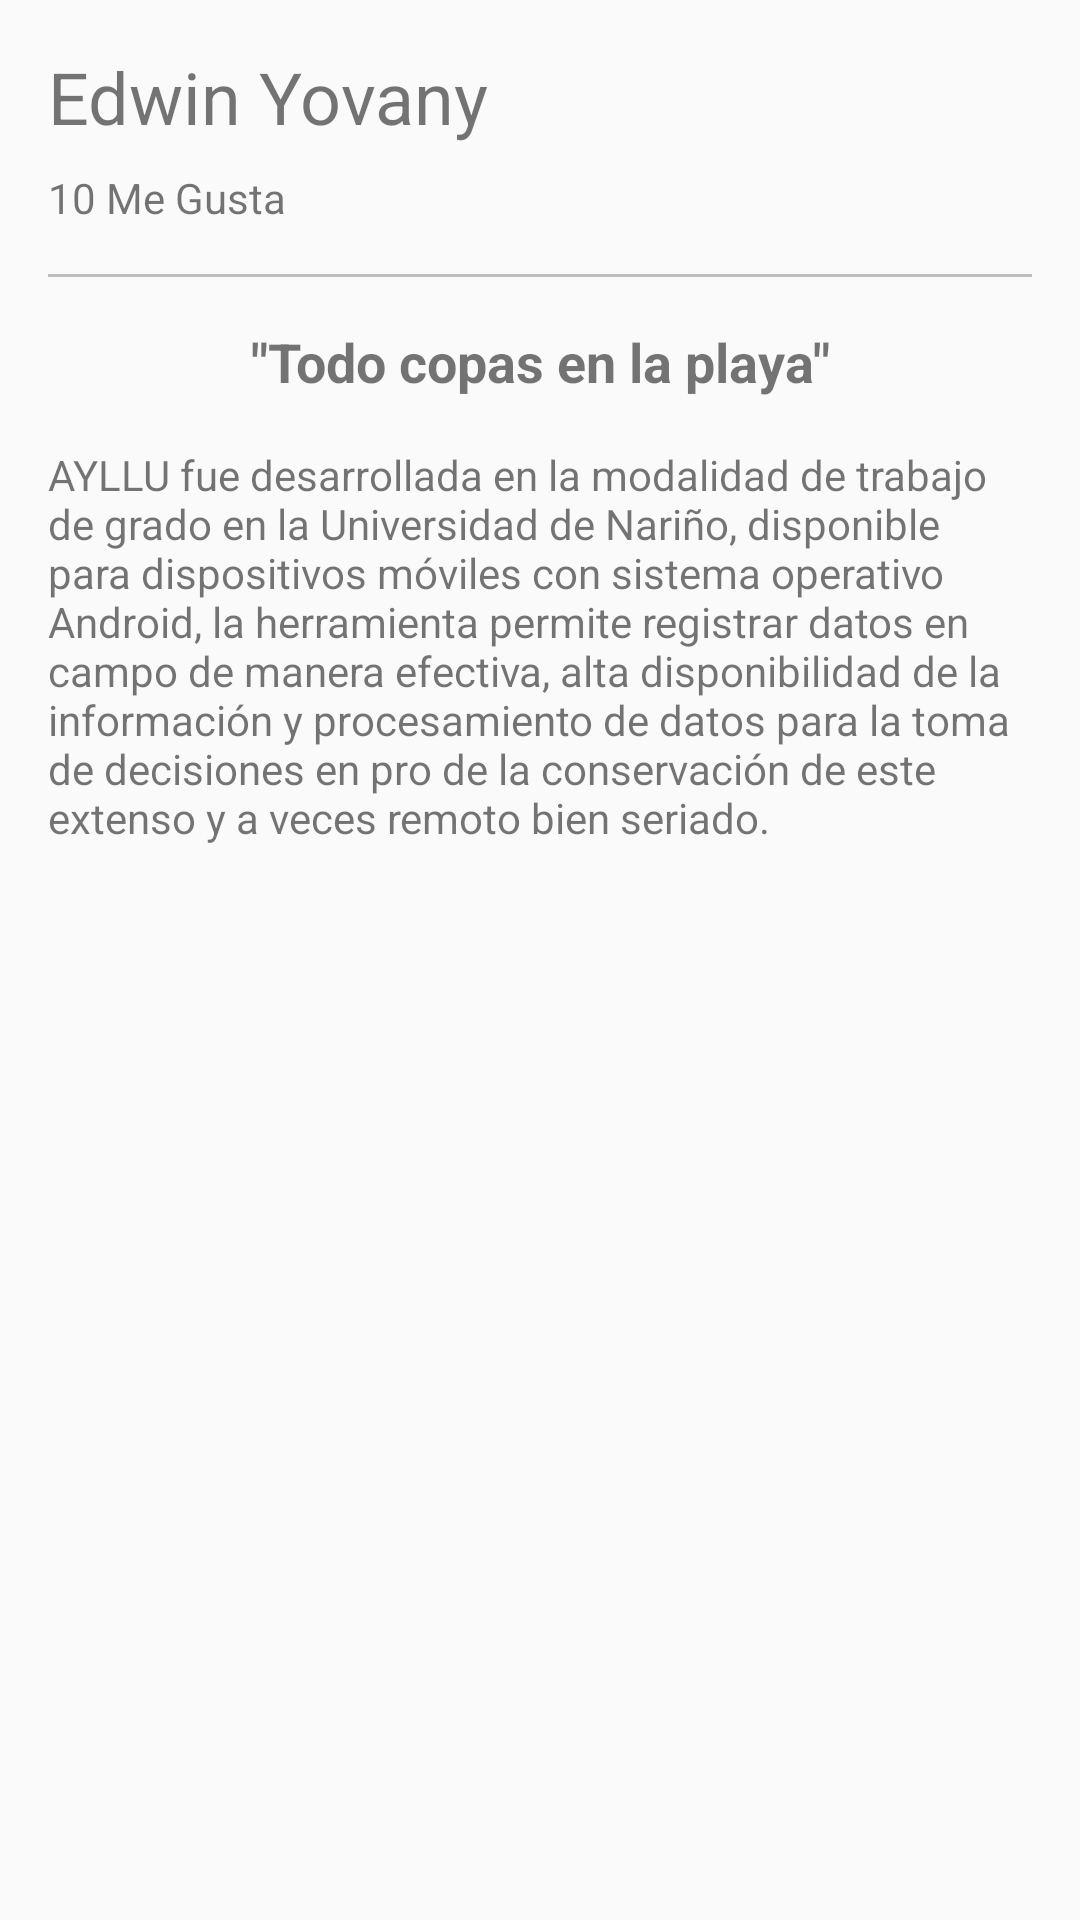

This screen was rendered from an Android layout file. Write that file and the resources it references.
<!-- AndroidManifest.xml: application theme AppTheme -->
<!-- res/layout/content_picture_detail.xml -->
<?xml version="1.0" encoding="utf-8"?>
<android.support.constraint.ConstraintLayout xmlns:android="http://schemas.android.com/apk/res/android"
    xmlns:app="http://schemas.android.com/apk/res-auto"
    xmlns:tools="http://schemas.android.com/tools"
    android:layout_width="match_parent"
    android:layout_height="match_parent"
    app:layout_behavior="@string/appbar_scrolling_view_behavior"
    tools:showIn="@layout/activity_picture_detail">

    <TextView
        android:id="@+id/tvUsernameDetail"
        android:layout_width="0dp"
        android:layout_height="wrap_content"
        android:layout_marginTop="16dp"
        android:text="@string/username_card"
        android:textSize="24sp"
        app:layout_constraintEnd_toStartOf="@+id/guideline10"
        app:layout_constraintStart_toStartOf="@+id/guideline9"
        app:layout_constraintTop_toTopOf="parent" />

    <TextView
        android:id="@+id/tvLikeNumberDetail"
        android:layout_width="0dp"
        android:layout_height="wrap_content"
        android:layout_marginEnd="8dp"
        android:layout_marginRight="8dp"
        android:layout_marginTop="8dp"
        android:text="@string/text_likenumbercard"
        app:layout_constraintEnd_toEndOf="parent"
        app:layout_constraintStart_toStartOf="@+id/guideline9"
        app:layout_constraintTop_toBottomOf="@+id/tvUsernameDetail" />

    <TextView
        android:id="@+id/tvTitleImage"
        android:layout_width="0dp"
        android:layout_height="wrap_content"
        android:layout_marginTop="16dp"
        android:gravity="center_horizontal"
        android:text="@string/titleimage_Detail"
        android:textSize="18sp"
        android:textStyle="bold"
        app:layout_constraintEnd_toStartOf="@+id/guideline10"
        app:layout_constraintStart_toStartOf="@+id/guideline9"
        app:layout_constraintTop_toBottomOf="@+id/divider" />

    <android.support.constraint.Guideline
        android:id="@+id/guideline9"
        android:layout_width="wrap_content"
        android:layout_height="wrap_content"
        android:orientation="vertical"
        app:layout_constraintGuide_begin="16dp" />

    <android.support.constraint.Guideline
        android:id="@+id/guideline10"
        android:layout_width="wrap_content"
        android:layout_height="wrap_content"
        android:orientation="vertical"
        app:layout_constraintGuide_end="16dp" />

    <View
        android:id="@+id/divider"
        android:layout_width="0dp"
        android:layout_height="1dp"
        android:layout_marginTop="16dp"
        android:background="@color/colorDivider"
        app:layout_constraintEnd_toStartOf="@+id/guideline10"
        app:layout_constraintStart_toStartOf="@+id/guideline9"
        app:layout_constraintTop_toBottomOf="@+id/tvLikeNumberDetail" />

    <TextView
        android:id="@+id/tvContentImageDetail"
        android:layout_width="0dp"
        android:layout_height="wrap_content"
        android:layout_marginBottom="16dp"
        android:layout_marginTop="16dp"
        android:text="@string/lorem"
        app:layout_constraintEnd_toStartOf="@+id/guideline10"
        app:layout_constraintStart_toStartOf="@+id/guideline9"
        app:layout_constraintTop_toBottomOf="@+id/tvTitleImage" />
</android.support.constraint.ConstraintLayout>
<!-- res/layout/activity_picture_detail.xml (included above) -->
<?xml version="1.0" encoding="utf-8"?>
<android.support.design.widget.CoordinatorLayout xmlns:android="http://schemas.android.com/apk/res/android"
    xmlns:tools="http://schemas.android.com/tools"
    xmlns:app="http://schemas.android.com/apk/res-auto"
    android:layout_width="match_parent"
    android:layout_height="match_parent">

    <android.support.design.widget.AppBarLayout
        android:id="@+id/appbarProfile"
        android:layout_width="match_parent"
        android:layout_height="@dimen/appbarlayout_height"
        android:theme="@style/AppTheme.AppBarOverlay">

        <android.support.design.widget.CollapsingToolbarLayout
            android:id="@+id/collapsingToolbar"
            android:layout_width="match_parent"
            android:layout_height="match_parent"
            app:contentScrim="?attr/colorPrimary"
            app:layout_scrollFlags="scroll|exitUntilCollapsed"
            app:toolbarId="@+id/toolbar">

            <ImageView
                android:id="@+id/ivHeader"
                android:layout_width="match_parent"
                android:layout_height="match_parent"
                android:scaleType="centerCrop"
                android:src="@drawable/fondo"
                app:layout_collapseMode="parallax"
                android:transitionName="@string/transition_name_picture"/>

            <android.support.v7.widget.Toolbar
                android:id="@+id/toolbar"
                android:layout_width="match_parent"
                android:layout_height="?attr/actionBarSize"
                android:theme="@style/AppTheme.PopupOverlay"
                app:layout_collapseMode="pin" />
        </android.support.design.widget.CollapsingToolbarLayout>
    </android.support.design.widget.AppBarLayout>

    <android.support.v4.widget.NestedScrollView
        android:layout_width="match_parent"
        android:layout_height="match_parent"
        app:layout_behavior="android.support.design.widget.AppBarLayout$ScrollingViewBehavior">

        <include layout="@layout/content_picture_detail"/>
    </android.support.v4.widget.NestedScrollView>

    <android.support.design.widget.FloatingActionButton
        android:id="@+id/floatingActionButton"
        android:layout_width="wrap_content"
        android:layout_height="wrap_content"
        android:layout_margin="@dimen/floatingbutton_margin"
        android:clickable="true"
        android:focusable="true"
        android:src="@drawable/ic_heart"
        app:layout_anchor="@id/appbarProfile"
        app:layout_anchorGravity="bottom|end" />
</android.support.design.widget.CoordinatorLayout>
<!-- resources referenced by this layout -->
<resources>
  <color name="colorDivider">#bdbdbd</color>
  <dimen name="appbarlayout_height">256dp</dimen>
  <dimen name="floatingbutton_margin">16dp</dimen>
  <!-- drawable fondo: png bitmap (drawable-hdpi, 73757 bytes) -->
  <string name="lorem">AYLLU fue desarrollada en la modalidad de trabajo de grado en la Universidad de Nariño, disponible para dispositivos móviles con sistema operativo Android, la herramienta permite registrar datos en campo de manera efectiva, alta disponibilidad de la información y procesamiento de datos para la toma de decisiones en pro de la conservación de este extenso y a veces remoto bien seriado.</string>
  <string name="text_likenumbercard">10 Me Gusta</string>
  <string name="titleimage_Detail">\"Todo copas en la playa\"</string>
  <string name="transition_name_picture">transitionNamePicture</string>
  <string name="username_card">Edwin Yovany</string>
  <style name="AppTheme.AppBarOverlay" parent="ThemeOverlay.AppCompat.Dark.ActionBar" />
  <style name="AppTheme.PopupOverlay" parent="ThemeOverlay.AppCompat.Light" />
  <style name="AppTheme" parent="Theme.AppCompat.Light.NoActionBar">
          
          <item name="colorPrimary">@color/colorPrimary</item>
          <item name="colorPrimaryDark">@color/colorPrimaryDark</item>
          <item name="colorAccent">@color/colorAccent</item>
      </style>
  <color name="colorPrimary">#2196f3</color>
  <color name="colorPrimaryDark">#1976D2</color>
  <color name="colorAccent">#FF4081</color>
</resources>
